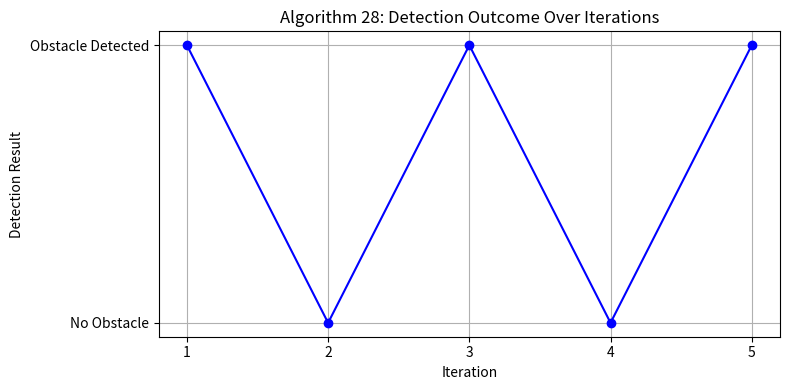

Generate this figure with matplotlib:
# ALGORITHM 28: Detection Outcome – Combined Code

import matplotlib.pyplot as plt

# Simulated detection results
iterations = [1, 2, 3, 4, 5]
detection_outcomes = [True, False, True, False, True]

# ---------- Backend: Print Outcomes ----------
print("----- Detection Outcomes (Backend) -----")
for i, outcome in enumerate(detection_outcomes, 1):
    status = "Obstacle Detected" if outcome else "No Obstacle"
    print(f"Iteration {i}: {status}")

# ---------- Frontend: Plot Outcomes ----------
detection_numeric = [1 if d else 0 for d in detection_outcomes]

plt.figure(figsize=(8, 4))
plt.plot(iterations, detection_numeric, marker='o', linestyle='-', color='blue')
plt.xticks(iterations)
plt.yticks([0, 1], ['No Obstacle', 'Obstacle Detected'])
plt.title("Algorithm 28: Detection Outcome Over Iterations")
plt.xlabel("Iteration")
plt.ylabel("Detection Result")
plt.grid(True)
plt.tight_layout()
plt.show()
